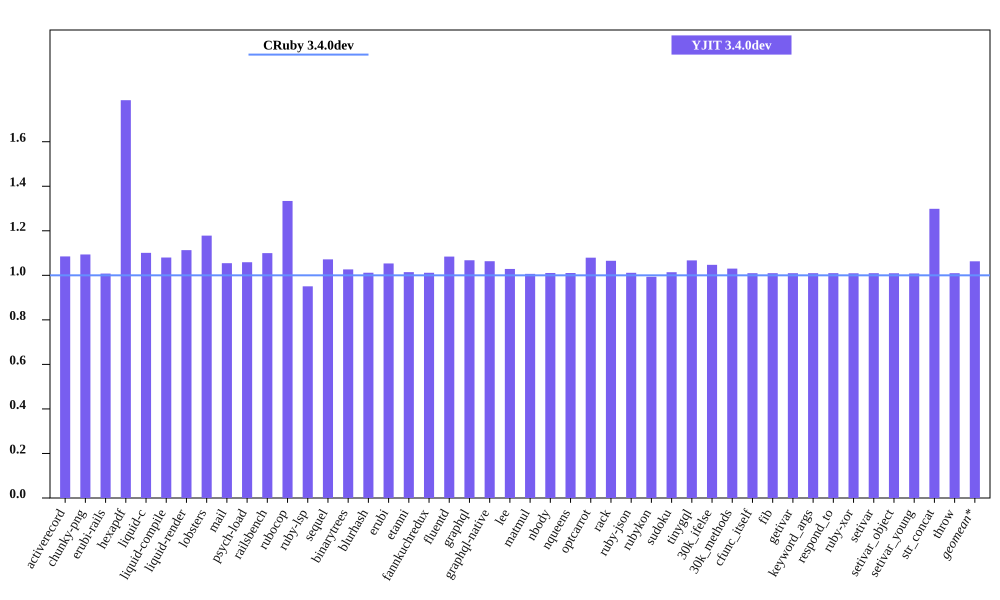

The data file committed next to this chart (first rows):
bench, CRuby 3.4.0dev mem (MiB), YJIT 3.4.0dev mem (MiB), Inline Code, Outlined Code, YJIT Mem overhead
activerecord, 60.05, 65.15, 1, 1
chunky-png, 56.8, 62.12, 1, 1
erubi-rails, 109.5, 110.4, 2, 2
hexapdf, 152.4, 272.2, 2, 2
liquid-c, 36.3, 39.96, 1, 1
liquid-compile, 34.88, 37.67, 1, 1
liquid-render, 38.27, 42.59, 1, 1
lobsters, 275.5, 324.7, 8, 7
mail, 66.93, 70.57, 1, 1
psych-load, 34.35, 36.37, 1, 1
railsbench, 106.8, 117.5, 3, 3
rubocop, 93.05, 124.1, 6, 5
ruby-lsp, 87.5, 83.18, 1, 1
sequel, 38.7, 41.48, 1, 1
binarytrees, 26.75, 27.46, 1, 1
blurhash, 22.46, 22.72, 1, 1
erubi, 30.64, 32.27, 1, 1
etanni, 23.76, 24.1, 1, 1
fannkuchredux, 21.06, 21.3, 1, 1
fluentd, 608.6, 659.8, 1, 1
graphql, 40.07, 42.79, 1, 1
graphql-native, 41.67, 44.31, 1, 1
lee, 35.18, 36.19, 1, 1
matmul, 33.31, 33.53, 1, 1
nbody, 21.06, 21.29, 1, 1
nqueens, 21.75, 21.98, 1, 1
optcarrot, 58.73, 63.39, 1, 1
rack, 30.64, 32.64, 1, 1
ruby-json, 22.38, 22.63, 1, 1
rubykon, 47.72, 47.41, 1, 1
sudoku, 21.26, 21.55, 1, 1
tinygql, 29.23, 31.2, 1, 1
30k_ifelse, 145.2, 152, 5, 5
30k_methods, 91.96, 94.74, 2, 2
cfunc_itself, 21.19, 21.39, 1, 1
fib, 21.07, 21.27, 1, 1
getivar, 21.25, 21.46, 1, 1
keyword_args, 21.07, 21.27, 1, 1
respond_to, 21.24, 21.45, 1, 1
ruby-xor, 22.19, 22.39, 1, 1
setivar, 21.25, 21.46, 1, 1
setivar_object, 21.07, 21.26, 1, 1
setivar_young, 21.09, 21.26, 1, 1
str_concat, 47.21, 61.31, 1, 1
throw, 21.25, 21.46, 1, 1
